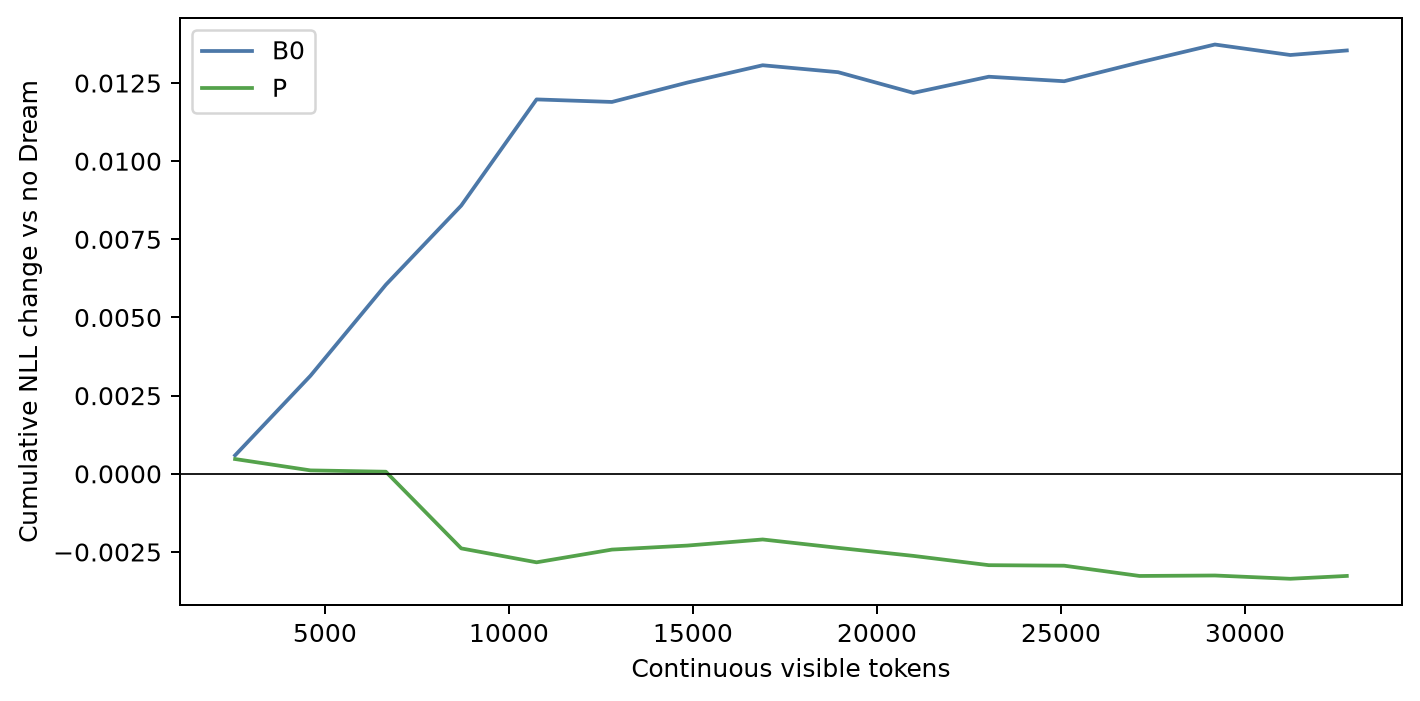

Data behind this chart, as committed beside it:
group, book, history, event_delta_nll, cumulative_delta_nll, relative_edit
B0, 11155, 512, 0.001471, 0.001471, 0.6432
B0, 11155, 2560, 0.008398, 0.004935, 0.6692
B0, 11155, 4608, 0.009822, 0.006564, 0.6243
B0, 11155, 6656, 0.02462, 0.01108, 0.5621
B0, 11155, 8704, 0.02278, 0.01342, 0.6954
B0, 11155, 10752, 0.007187, 0.01238, 0.5729
B0, 11155, 12800, 0.008654, 0.01185, 0.5649
B0, 11155, 14848, 0.02111, 0.01301, 0.6344
B0, 11155, 16896, 0.02018, 0.0138, 0.6165
B0, 11155, 18944, 0.009058, 0.01333, 0.5483
B0, 11155, 20992, 0.01558, 0.01353, 0.4307
B0, 11155, 23040, 0.007315, 0.01301, 0.6456
B0, 11155, 25088, 0.02097, 0.01363, 0.6354
B0, 11155, 27136, 0.02888, 0.01472, 0.5958
B0, 11155, 29184, 0.00545, 0.0141, 0.6064
B0, 11155, 31232, 0.005087, 0.01367, 0.5676
B0, 13089, 512, -0.000289, -0.000289, 0.6656
B0, 13089, 2560, 0.002964, 0.001338, 0.5758
B0, 13089, 4608, 0.01392, 0.00553, 0.5425
B0, 13089, 6656, 0.007727, 0.006079, 0.668
B0, 13089, 8704, 0.02834, 0.01053, 0.5495
B0, 13089, 10752, 0.01579, 0.01141, 0.4641
B0, 13089, 12800, 0.02381, 0.01318, 0.5593
B0, 13089, 14848, 0.01278, 0.01313, 0.4551
B0, 13089, 16896, 0.001969, 0.01189, 0.5328
B0, 13089, 18944, 0.0034, 0.01104, 0.5524
B0, 13089, 20992, 0.02015, 0.01187, 0.5231
B0, 13089, 23040, 0.01463, 0.0121, 0.535
B0, 13089, 25088, 0.01981, 0.01269, 0.5459
B0, 13089, 27136, 0.01345, 0.01275, 0.5429
B0, 13089, 29184, 0.01194, 0.01269, 0.5826
B0, 13089, 31232, 0.02782, 0.01341, 0.5637
P, 11155, 512, 0.001035, 0.001035, 0.2859
P, 11155, 2560, 0.0002657, 0.0006506, 0.2833
P, 11155, 4608, -0.001991, -0.0002298, 0.2825
P, 11155, 6656, -0.01183, -0.003129, 0.2131
P, 11155, 8704, -0.003027, -0.003109, 0.2769
P, 11155, 10752, 0.001514, -0.002338, 0.2242
P, 11155, 12800, -0.00134, -0.002196, 0.1915
P, 11155, 14848, -0.002678, -0.002256, 0.2476
P, 11155, 16896, -0.006755, -0.002756, 0.2585
P, 11155, 18944, -0.006928, -0.003173, 0.2613
P, 11155, 20992, -0.006131, -0.003442, 0.163
P, 11155, 23040, -0.003809, -0.003473, 0.3421
P, 11155, 25088, -7.138266497130896e-05, -0.003211, 0.3005
P, 11155, 27136, 0.0008357, -0.002922, 0.2681
P, 11155, 29184, -0.009673, -0.003372, 0.3433
P, 11155, 31232, -0.003701, -0.003388, 0.241
P, 13089, 512, -8.954571283459334e-05, -8.954571283459334e-05, 0.3238
P, 13089, 2560, -0.0007731, -0.0004313, 0.3028
P, 13089, 4608, 0.001953, 0.0003635, 0.2508
P, 13089, 6656, -0.007654, -0.001641, 0.3297
P, 13089, 8704, -0.006201, -0.002553, 0.2653
P, 13089, 10752, -0.00229, -0.002509, 0.1553
P, 13089, 12800, -0.001711, -0.002395, 0.2147
P, 13089, 14848, 0.001213, -0.001944, 0.1937
P, 13089, 16896, -0.002265, -0.00198, 0.2811
P, 13089, 18944, -0.002961, -0.002078, 0.2625
P, 13089, 20992, -0.005647, -0.002402, 0.1802
P, 13089, 23040, -0.002431, -0.002405, 0.1985
... 4 more rows
